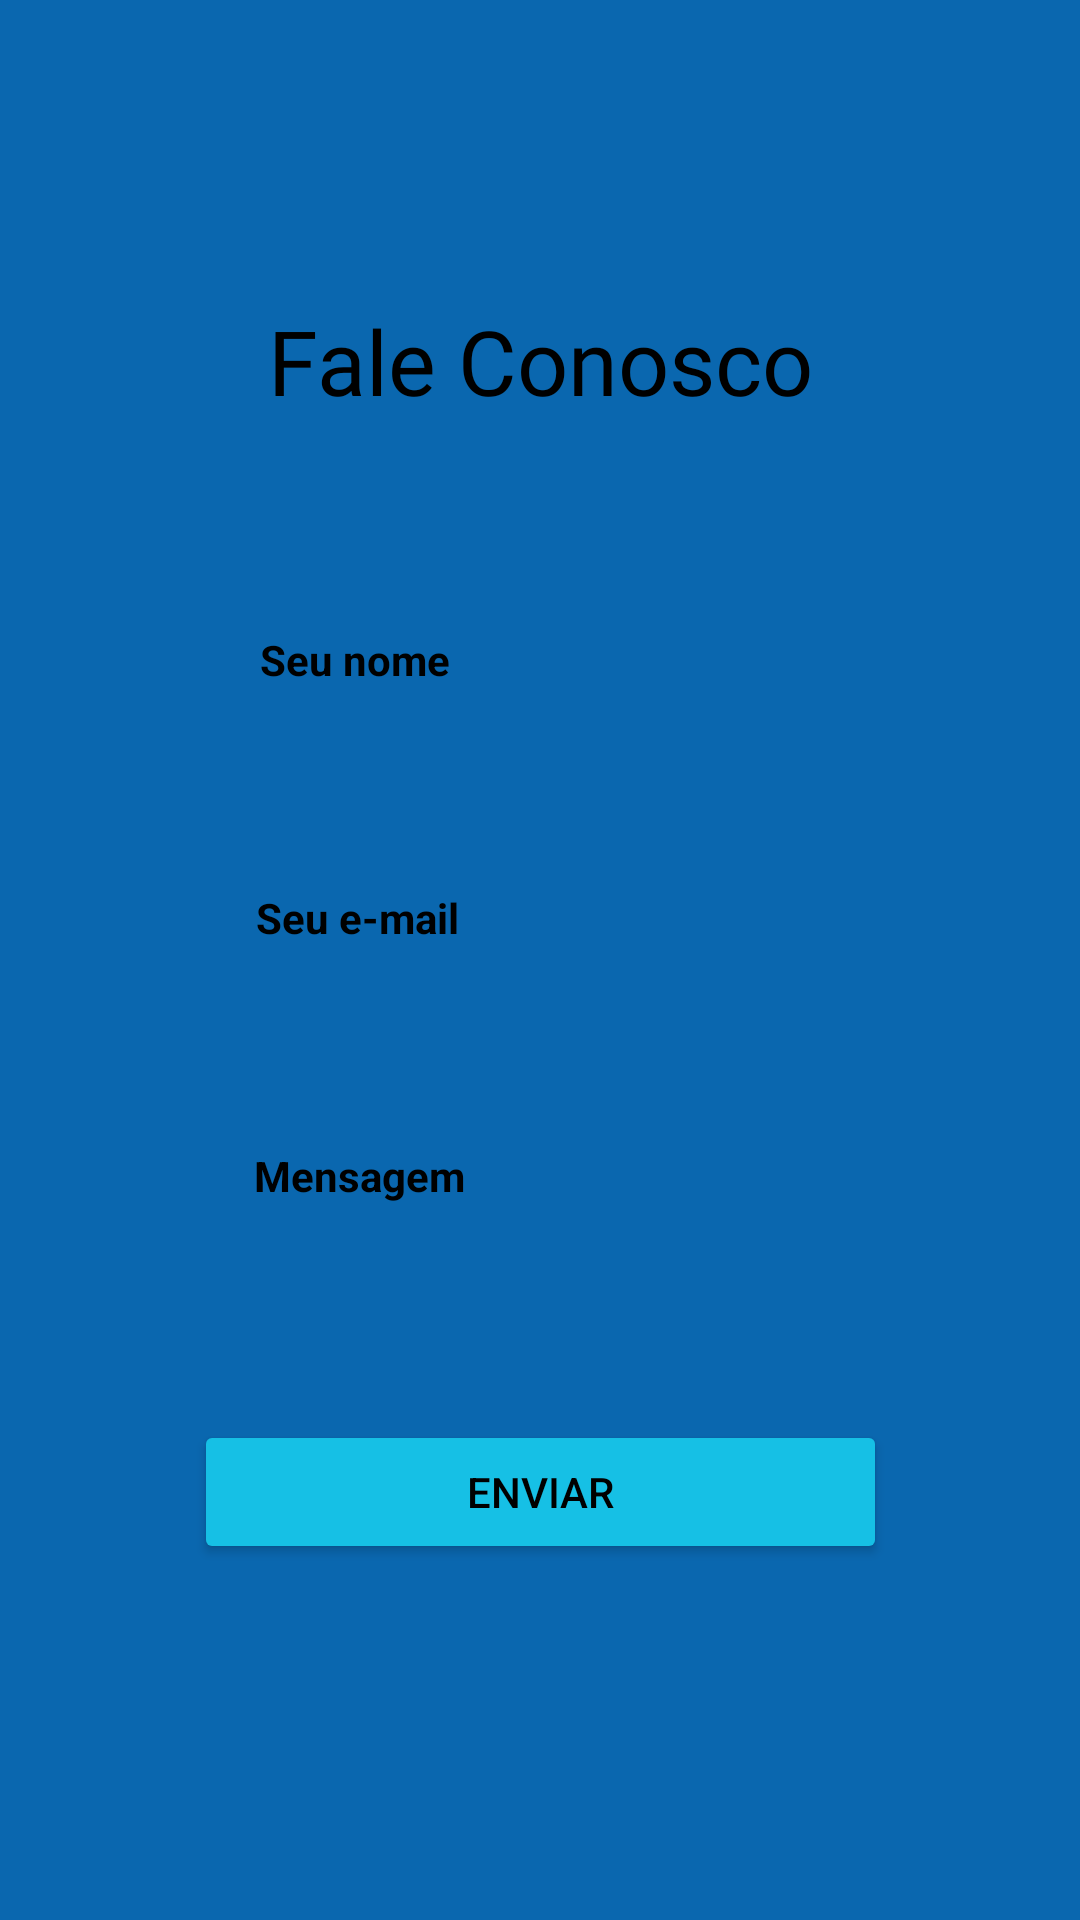

This screen was rendered from an Android layout file. Write that file and the resources it references.
<!-- AndroidManifest.xml: application theme Theme.Unitravel -->
<!-- res/layout/activity_fale_conosco.xml -->
<?xml version="1.0" encoding="utf-8"?>
<androidx.constraintlayout.widget.ConstraintLayout xmlns:android="http://schemas.android.com/apk/res/android"
    xmlns:app="http://schemas.android.com/apk/res-auto"
    xmlns:tools="http://schemas.android.com/tools"
    android:id="@+id/main"
    android:layout_width="match_parent"
    android:layout_height="match_parent"
    android:background="@color/blue"
    tools:context=".FaleConoscoActivity">

    <TextView
        android:id="@+id/labelFaleConosco"
        android:layout_width="wrap_content"
        android:layout_height="wrap_content"
        android:layout_marginTop="100dp"
        android:fontFamily="@font/viga"
        android:text="Fale Conosco"
        android:textColor="@color/black"
        android:textSize="30sp"
        app:layout_constraintTop_toTopOf="parent"
        app:layout_constraintStart_toStartOf="parent"
        app:layout_constraintEnd_toEndOf="parent" />

    <TextView
        android:id="@+id/labelNome"
        android:layout_width="wrap_content"
        android:layout_height="wrap_content"
        android:layout_marginTop="70dp"
        android:text="Seu nome"
        android:textColor="@color/black"
        android:textStyle="bold"
        app:layout_constraintEnd_toEndOf="parent"
        app:layout_constraintHorizontal_bias="0.292"
        app:layout_constraintStart_toStartOf="parent"
        app:layout_constraintTop_toBottomOf="@id/labelFaleConosco" />

    <EditText
        android:id="@+id/nome"
        android:layout_width="234dp"
        android:layout_height="38dp"
        android:layout_marginTop="4dp"
        android:background="@drawable/edittext_white_square"
        app:layout_constraintEnd_toEndOf="parent"
        app:layout_constraintStart_toStartOf="parent"
        app:layout_constraintTop_toBottomOf="@id/labelNome" />

    <TextView
        android:id="@+id/labelEmail"
        android:layout_width="wrap_content"
        android:layout_height="wrap_content"
        android:layout_marginTop="25dp"
        android:text="Seu e-mail"
        android:textColor="@color/black"
        android:textStyle="bold"
        app:layout_constraintEnd_toEndOf="parent"
        app:layout_constraintHorizontal_bias="0.292"
        app:layout_constraintStart_toStartOf="parent"
        app:layout_constraintTop_toBottomOf="@id/nome" />

    <EditText
        android:id="@+id/email"
        android:layout_width="234dp"
        android:layout_height="38dp"
        android:layout_marginTop="4dp"
        android:background="@drawable/edittext_white_square"
        app:layout_constraintEnd_toEndOf="parent"
        app:layout_constraintStart_toStartOf="parent"
        app:layout_constraintTop_toBottomOf="@id/labelEmail" />

    <TextView
        android:id="@+id/labelMensagem"
        android:layout_width="wrap_content"
        android:layout_height="wrap_content"
        android:layout_marginTop="25dp"
        android:text="Mensagem"
        android:textColor="@color/black"
        android:textStyle="bold"
        app:layout_constraintEnd_toEndOf="parent"
        app:layout_constraintHorizontal_bias="0.292"
        app:layout_constraintStart_toStartOf="parent"
        app:layout_constraintTop_toBottomOf="@id/email" />

    <EditText
        android:id="@+id/mensagem"
        android:layout_width="234dp"
        android:layout_height="38dp"
        android:layout_marginTop="4dp"
        android:background="@drawable/edittext_white_square"
        app:layout_constraintEnd_toEndOf="parent"
        app:layout_constraintStart_toStartOf="parent"
        app:layout_constraintTop_toBottomOf="@id/labelMensagem" />



    <Button
        android:id="@+id/buttonEnviar"
        android:layout_width="231dp"
        android:layout_height="48dp"
        android:layout_marginTop="30dp"
        android:backgroundTint="@color/azul_claro"
        android:text="Enviar"
        android:textAlignment="center"
        android:textColor="@color/black"
        app:iconSize="20dp"
        app:iconTint="@color/black"
        app:layout_constraintEnd_toEndOf="parent"
        app:layout_constraintStart_toStartOf="parent"
        app:layout_constraintTop_toBottomOf="@id/mensagem" />



</androidx.constraintlayout.widget.ConstraintLayout>
<!-- resources referenced by this layout -->
<resources>
  <color name="azul_claro">#16C0E5</color>
  <color name="black">#FF000000</color>
  <color name="blue">#0A67AF</color>
  <style name="Theme.Unitravel" parent="Base.Theme.Unitravel" />
  <style name="Base.Theme.Unitravel" parent="Theme.Material3.DayNight.NoActionBar">
          
          
  
      </style>
</resources>
